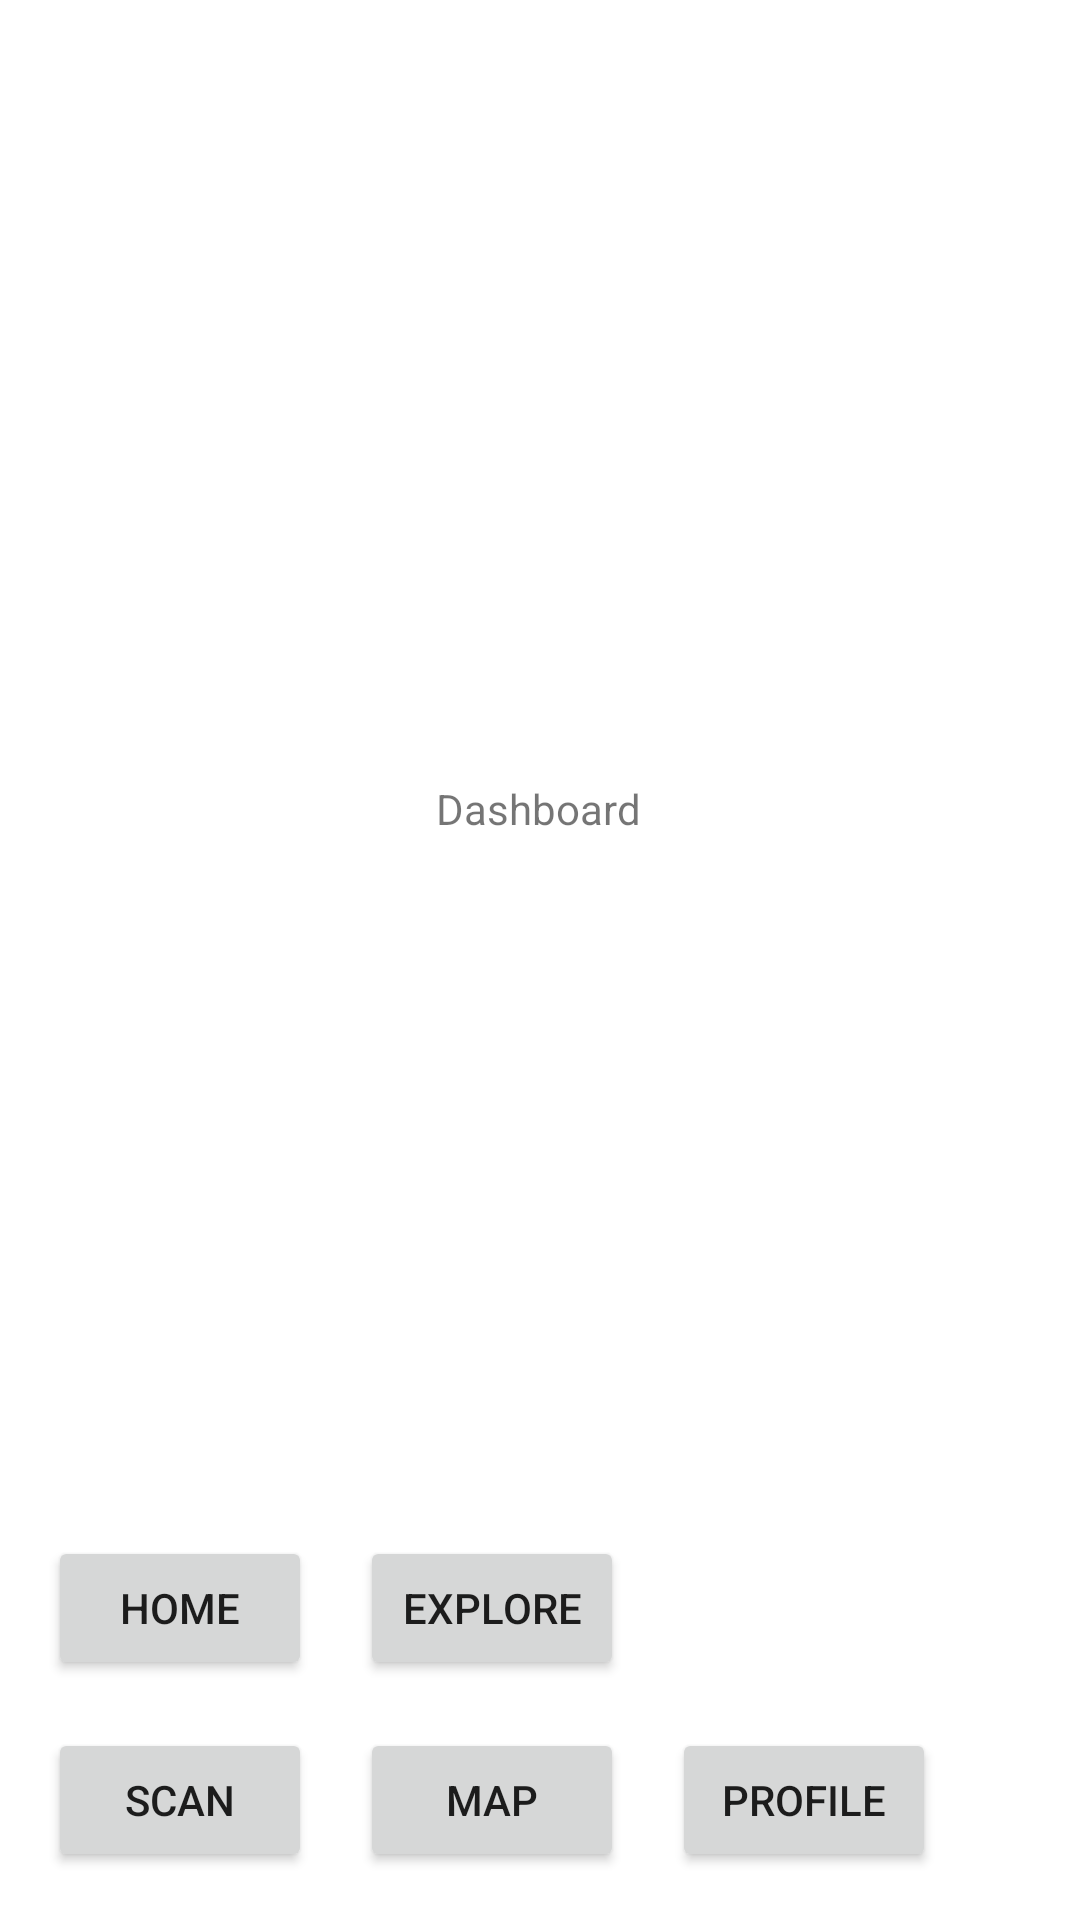

Layout XML and referenced resources for this Android screen:
<!-- AndroidManifest.xml: application theme Theme.HashHunter -->
<!-- res/layout/activity_dashboard.xml -->
<?xml version="1.0" encoding="utf-8"?>
<androidx.constraintlayout.widget.ConstraintLayout xmlns:android="http://schemas.android.com/apk/res/android"
    xmlns:app="http://schemas.android.com/apk/res-auto"
    xmlns:tools="http://schemas.android.com/tools"
    android:layout_width="match_parent"
    android:layout_height="match_parent"
    tools:context=".DashboardActivity">

    <TextView
        android:id="@+id/textView"
        android:layout_width="wrap_content"
        android:layout_height="wrap_content"
        android:layout_marginTop="260dp"
        android:text="Dashboard"
        app:layout_constraintEnd_toEndOf="parent"
        app:layout_constraintHorizontal_bias="0.498"
        app:layout_constraintStart_toStartOf="parent"
        app:layout_constraintTop_toTopOf="parent" />

    <Button
        android:id="@+id/button_scan"
        android:layout_width="wrap_content"
        android:layout_height="wrap_content"
        android:layout_marginStart="16dp"
        android:layout_marginBottom="16dp"
        android:text="Scan"
        app:layout_constraintBottom_toBottomOf="parent"
        app:layout_constraintStart_toStartOf="parent" />

    <Button
        android:id="@+id/button_map"
        android:layout_width="wrap_content"
        android:layout_height="wrap_content"
        android:layout_marginStart="16dp"
        android:layout_marginBottom="16dp"
        android:text="Map"
        app:layout_constraintBottom_toBottomOf="parent"
        app:layout_constraintStart_toEndOf="@+id/button_scan" />

    <Button
        android:id="@+id/button_profile"
        android:layout_width="wrap_content"
        android:layout_height="wrap_content"
        android:layout_marginStart="16dp"
        android:layout_marginBottom="16dp"
        android:text="Profile"
        app:layout_constraintBottom_toBottomOf="parent"
        app:layout_constraintStart_toEndOf="@+id/button_map" />

    <Button
        android:id="@+id/button_home"
        android:layout_width="wrap_content"
        android:layout_height="wrap_content"
        android:layout_marginStart="16dp"
        android:layout_marginBottom="16dp"
        android:text="Home"
        app:layout_constraintBottom_toTopOf="@+id/button_scan"
        app:layout_constraintStart_toStartOf="parent" />

    <Button
        android:id="@+id/button_explore"
        android:layout_width="wrap_content"
        android:layout_height="wrap_content"
        android:layout_marginStart="16dp"
        android:layout_marginBottom="16dp"
        android:text="Explore"
        app:layout_constraintBottom_toTopOf="@+id/button_map"
        app:layout_constraintStart_toEndOf="@+id/button_home" />

</androidx.constraintlayout.widget.ConstraintLayout>
<!-- resources referenced by this layout -->
<resources>
  <style name="Theme.HashHunter" parent="Theme.MaterialComponents.DayNight.DarkActionBar">
          
          <item name="colorPrimary">@color/yellow</item>
          <item name="colorPrimaryVariant">@color/yellow</item>
          <item name="colorOnPrimary">@color/green</item>
          
          <item name="colorSecondary">@color/teal_200</item>
          <item name="colorSecondaryVariant">@color/teal_700</item>
          <item name="colorOnSecondary">@color/black</item>
          
          <item name="android:statusBarColor" tools:targetApi="l">?attr/colorPrimaryVariant</item>
          
      </style>
  <color name="yellow">#5CB8A7</color>
  <color name="green">#F0E3B4</color>
  <color name="teal_200">#FF03DAC5</color>
  <color name="teal_700">#FF018786</color>
  <color name="black">#FF000000</color>
</resources>
